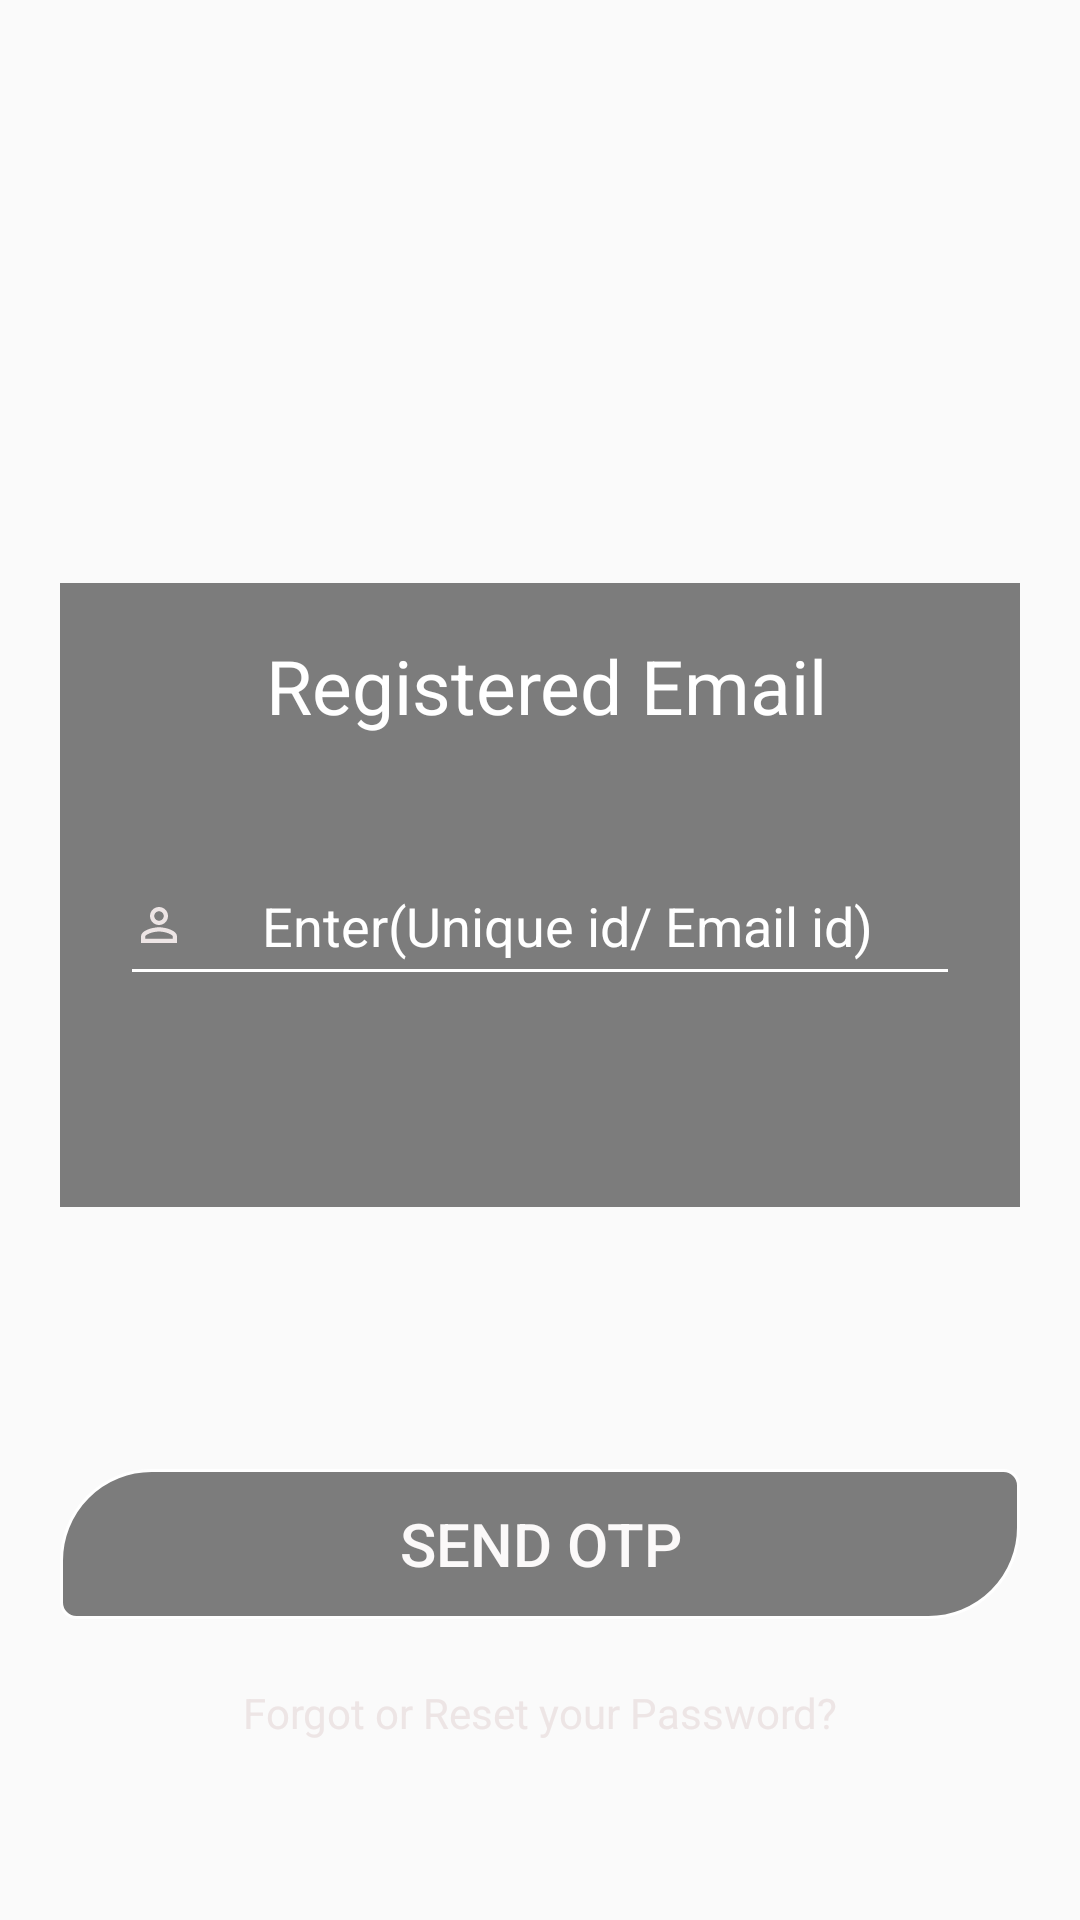

Write the Android layout XML for this screen, with the resource values it uses.
<!-- AndroidManifest.xml: application theme Theme.MyApplication -->
<!-- res/layout/activity_registered_email.xml -->
<?xml version="1.0" encoding="utf-8"?>
<androidx.constraintlayout.widget.ConstraintLayout xmlns:android="http://schemas.android.com/apk/res/android"
    xmlns:app="http://schemas.android.com/apk/res-auto"
    xmlns:tools="http://schemas.android.com/tools"
    android:layout_width="match_parent"
    android:layout_height="match_parent"
    tools:context=".registered_email"
    android:background="@drawable/untitled_1">

    <ImageView
        android:id="@+id/imageView"
        android:layout_width="108dp"
        android:layout_height="106dp"
        app:layout_constraintBottom_toBottomOf="parent"
        app:layout_constraintEnd_toEndOf="parent"
        app:layout_constraintHorizontal_bias="0.5"
        app:layout_constraintStart_toStartOf="parent"
        app:layout_constraintTop_toTopOf="parent"
        app:layout_constraintVertical_bias="0.15"
        app:srcCompat="@drawable/ic_insta_tf_logo"
        android:contentDescription="icon" />

    <androidx.constraintlayout.widget.ConstraintLayout
        android:layout_width="320dp"
        android:layout_height="208dp"
        android:background="#80000000"
        app:layout_constraintBottom_toBottomOf="parent"
        app:layout_constraintEnd_toEndOf="parent"
        app:layout_constraintHorizontal_bias="0.5"

        app:layout_constraintStart_toStartOf="parent"
        app:layout_constraintTop_toTopOf="parent"
        app:layout_constraintVertical_bias="0.45">

        <EditText
            android:id="@+id/uniqueid"
            android:layout_width="280dp"
            android:layout_height="50dp"
            android:backgroundTint="@color/white"
            android:gravity="center"
            android:drawableLeft="@drawable/person"
            android:hint="@string/enter_unique_id_email_id"

            android:textColor="#FFFFFF"
            android:textColorHint="@color/white"
            app:layout_constraintBottom_toBottomOf="parent"
            app:layout_constraintEnd_toEndOf="parent"
            app:layout_constraintHorizontal_bias="0.5"
            app:layout_constraintStart_toStartOf="parent"
            app:layout_constraintTop_toTopOf="@+id/textView"
            app:layout_constraintVertical_bias="0.5" />

        <TextView
            android:id="@+id/textView"
            android:layout_width="wrap_content"
            android:layout_height="wrap_content"
            android:layout_marginEnd="64dp"
            android:layout_marginRight="64dp"
            android:text="Registered Email"
            android:textColor="@color/white"
            android:textSize="25sp"
            app:layout_constraintBottom_toBottomOf="parent"
            app:layout_constraintEnd_toEndOf="parent"
            app:layout_constraintTop_toTopOf="parent"
            app:layout_constraintHorizontal_bias="0.5"
            app:layout_constraintVertical_bias="0.1" />

    </androidx.constraintlayout.widget.ConstraintLayout>

    <Button
        android:id="@+id/button"
        android:layout_width="320dp"
        android:layout_height="50dp"
        android:background="@drawable/borderbutton"
        android:text="send otp"
        android:textColor="#FBF9F9"
        android:textSize="20sp"
        android:gravity="center"
        app:layout_constraintBottom_toBottomOf="parent"
        app:layout_constraintEnd_toEndOf="parent"
        app:layout_constraintHorizontal_bias="0.5"
        app:layout_constraintStart_toStartOf="parent"
        app:layout_constraintTop_toTopOf="parent"
        app:layout_constraintVertical_bias="0.83" />


    <TextView
        android:id="@+id/textView4"
        android:layout_width="wrap_content"
        android:layout_height="wrap_content"
        android:minHeight="48dp"
        android:onClick="tv_reset"
        android:text="Forgot or Reset your Password?"
        android:textColor="#EDE5E5"
        app:layout_constraintBottom_toBottomOf="parent"
        app:layout_constraintEnd_toEndOf="parent"
        app:layout_constraintHorizontal_bias="0.5"
        app:layout_constraintStart_toStartOf="parent"
        app:layout_constraintTop_toTopOf="parent"
        app:layout_constraintVertical_bias="0.948" />
</androidx.constraintlayout.widget.ConstraintLayout>
<!-- resources referenced by this layout -->
<resources>
  <color name="white">#FFFFFFFF</color>
  <!-- drawable borderbutton (drawable) -->
  <?xml version="1.0" encoding="utf-8"?>
  <selector xmlns:android="http://schemas.android.com/apk/res/android">
    <item>
      <shape android:shape="rectangle">
        <corners
            android:bottomLeftRadius="5dp"
            android:bottomRightRadius="30dp"
            android:topLeftRadius="30dp"
            android:topRightRadius="5dp" />
        <solid android:angle="270"
            android:color="#80000000"/>
        <stroke
            android:width="1dp"
            android:color="#ffffff"> </stroke>
      </shape>
  
    </item>
  </selector>
  <!-- drawable person (drawable) -->
  <vector android:height="18dp" android:viewportHeight="24.0"
      android:viewportWidth="24.0" android:width="18dp" xmlns:android="http://schemas.android.com/apk/res/android">
      <path android:fillColor="#EDE5E5" android:pathData="M12,5.9c1.16,0 2.1,0.94 2.1,2.1s-0.94,2.1 -2.1,2.1S9.9,9.16 9.9,8s0.94,-2.1 2.1,-2.1m0,9c2.97,0 6.1,1.46 6.1,2.1v1.1L5.9,18.1L5.9,17c0,-0.64 3.13,-2.1 6.1,-2.1M12,4C9.79,4 8,5.79 8,8s1.79,4 4,4 4,-1.79 4,-4 -1.79,-4 -4,-4zM12,13c-2.67,0 -8,1.34 -8,4v3h16v-3c0,-2.66 -5.33,-4 -8,-4z"/>
  </vector>
  <string name="enter_unique_id_email_id">Enter(Unique id/ Email id)</string>
  <style name="Theme.MyApplication" parent="Theme.AppCompat.Light.NoActionBar">
          
          <item name="colorPrimary">@color/purple_500</item>
          <item name="colorPrimaryVariant">@color/sky</item>
          <item name="colorOnPrimary">@color/white</item>
          
          <item name="colorSecondary">@color/teal_200</item>
          <item name="colorSecondaryVariant">@color/teal_700</item>
          <item name="colorOnSecondary">@color/black</item>
          
          <item name="android:statusBarColor" tools:targetApi="21">?attr/colorPrimaryVariant</item>
          
      </style>
  <color name="purple_500">#FF6200EE</color>
  <color name="sky">#71BCE1</color>
  <color name="teal_200">#FF03DAC5</color>
  <color name="teal_700">#FF018786</color>
  <color name="black">#FF000000</color>
</resources>
